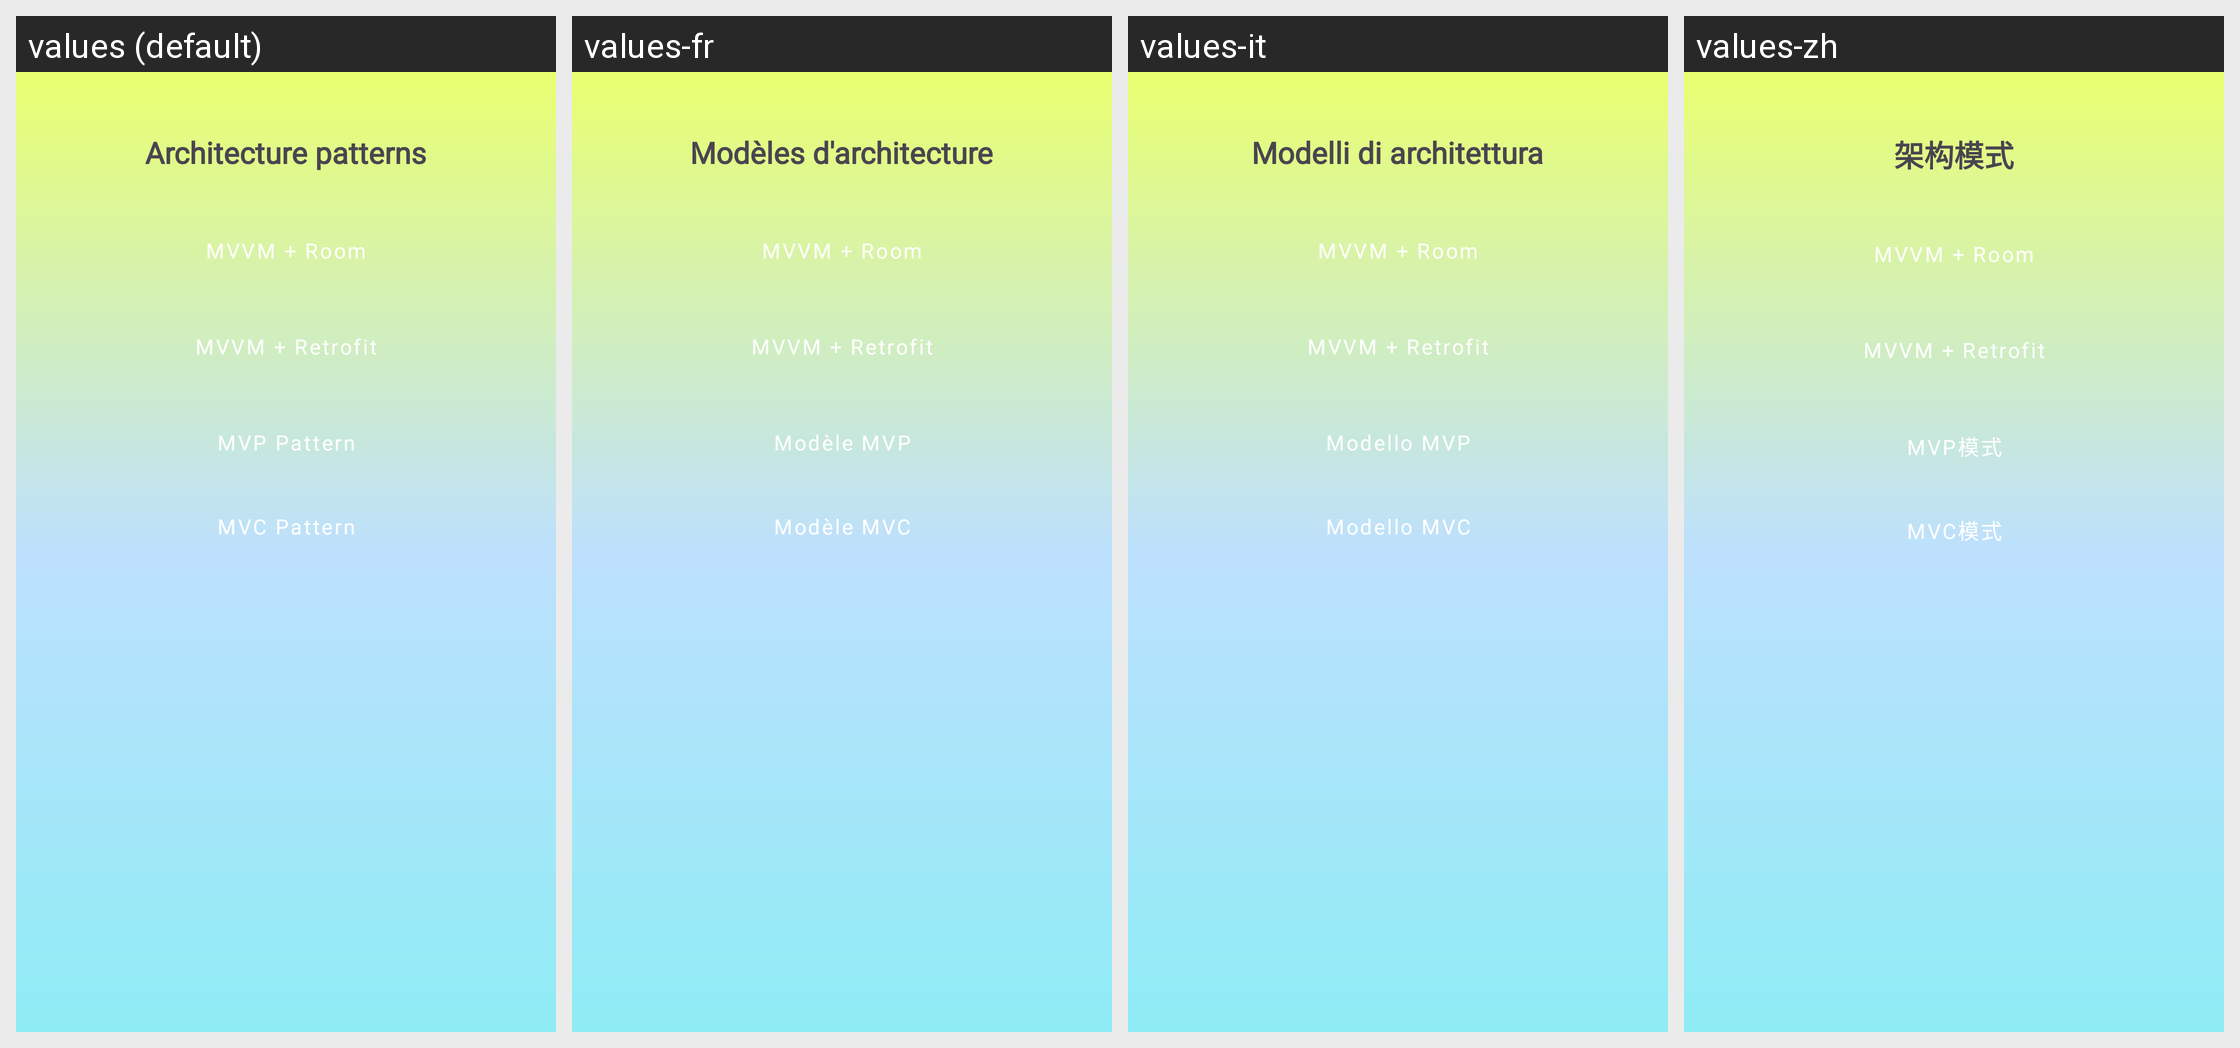

For this localized Android screen grid, give each drawn string resource with its value in every locale shown.
Android screen res/layout/activity_architecture_patterns.xml rendered under 4 locales, left to right: values (default), values-fr, values-it, values-zh. Device: Nexus 5 (rendered at 1080×1920; each locale shown at half size, 540×960, under a caption strip naming it); theme Theme.AndroidUiPracticeKotlin.
Other locales in the repository, not shown: values-es, values-fa, values-hi.
Strings drawn on this screen, with the default value and each locale's value (text and hints the layout hard-codes, and strings that could not be matched under every locale, appear in the picture but are not listed):

architecture_patterns
  values: Architecture patterns
  values-fr: Modèles d'architecture
  values-it: Modelli di architettura
  values-zh: 架构模式

mvvm_room
  values: MVVM + Room
  values-fr: MVVM + Room
  values-it: MVVM + Room
  values-zh: MVVM + Room

mvvm_retrofit
  values: MVVM + Retrofit
  values-fr: MVVM + Retrofit
  values-it: MVVM + Retrofit
  values-zh: MVVM + Retrofit

mvp_pattern
  values: MVP Pattern
  values-fr: Modèle MVP
  values-it: Modello MVP
  values-zh: MVP模式

mvc_pattern
  values: MVC Pattern
  values-fr: Modèle MVC
  values-it: Modello MVC
  values-zh: MVC模式
